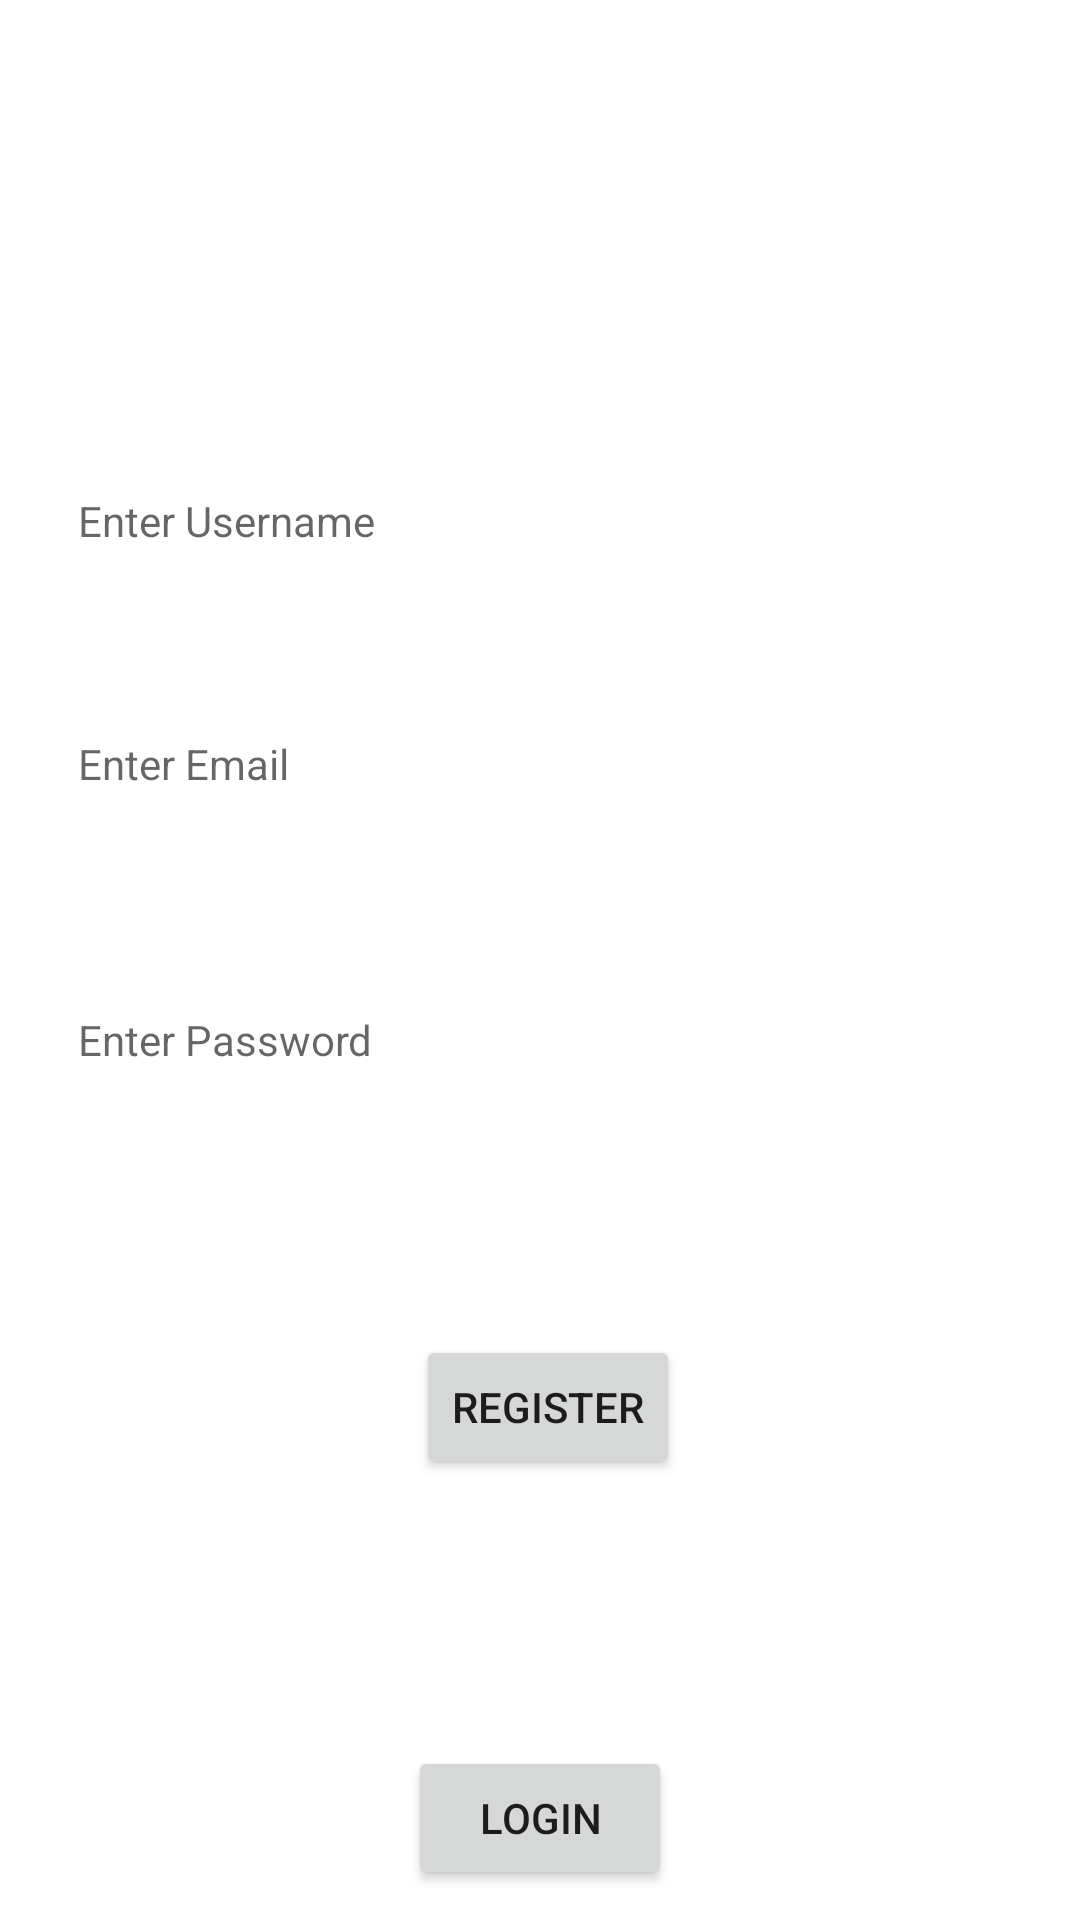

Here is an Android app screen rendered from its layout file. Give the layout XML and the strings, colors and styles it references.
<!-- AndroidManifest.xml: application theme Theme.Conduit -->
<!-- res/layout/fragment_register.xml -->
<?xml version="1.0" encoding="utf-8"?>
<androidx.constraintlayout.widget.ConstraintLayout xmlns:android="http://schemas.android.com/apk/res/android"
    xmlns:app="http://schemas.android.com/apk/res-auto"
    xmlns:tools="http://schemas.android.com/tools"
    android:layout_width="match_parent"
    android:layout_height="match_parent"
    android:padding="10dp"
    tools:context=".ui.fragment.RegisterFragment">


    <com.google.android.material.textfield.TextInputEditText
        android:id="@+id/register_username"
        android:layout_width="0dp"
        style="@style/Widget.MaterialComponents.TextInputLayout.OutlinedBox"
        android:layout_height="wrap_content"
        android:layout_marginTop="137dp"
        android:hint="Enter Username"
        android:inputType="textPersonName"
        app:layout_constraintEnd_toEndOf="parent"
        app:layout_constraintStart_toStartOf="parent"
        app:layout_constraintTop_toTopOf="parent" />

    <com.google.android.material.textfield.TextInputEditText
        android:id="@+id/register_email"
        android:layout_width="0dp"
        android:layout_height="wrap_content"
        android:layout_marginTop="28dp"
        android:hint="Enter Email"
        style="@style/Widget.MaterialComponents.TextInputLayout.OutlinedBox"
        android:inputType="textEmailAddress"
        app:layout_constraintEnd_toEndOf="parent"
        app:layout_constraintStart_toStartOf="parent"
        app:layout_constraintTop_toBottomOf="@+id/register_username" />

    <com.google.android.material.textfield.TextInputEditText
        android:id="@+id/register_password"
        android:layout_width="0dp"
        android:layout_height="wrap_content"
        android:inputType="textPassword"
        android:layout_marginTop="39dp"
        style="@style/Widget.MaterialComponents.TextInputLayout.OutlinedBox"
        android:hint="Enter Password"
        app:layout_constraintEnd_toEndOf="parent"
        app:layout_constraintStart_toStartOf="parent"
        app:layout_constraintTop_toBottomOf="@+id/register_email" />

    <Button
        android:id="@+id/loginBtn"
        android:layout_width="wrap_content"
        android:layout_height="wrap_content"
        android:text="Login"
        app:layout_constraintBottom_toBottomOf="parent"
        app:layout_constraintEnd_toEndOf="parent"
        app:layout_constraintStart_toStartOf="parent" />

    <Button
        android:id="@+id/registerBtn"
        android:layout_width="wrap_content"
        android:layout_height="wrap_content"
        android:layout_marginTop="72dp"
        android:text="Register"
        app:layout_constraintEnd_toEndOf="parent"
        app:layout_constraintHorizontal_bias="0.511"
        app:layout_constraintStart_toStartOf="parent"
        app:layout_constraintTop_toBottomOf="@+id/register_password" />


</androidx.constraintlayout.widget.ConstraintLayout>
<!-- resources referenced by this layout -->
<resources>
  <style name="Theme.Conduit" parent="Theme.MaterialComponents.Light.NoActionBar">
          <item name="colorPrimary">@color/colorPrimary</item>
          <item name="colorPrimaryVariant">@color/colorPrimary</item>
          <item name="colorOnPrimary">@color/white</item>
          <item name="android:statusBarColor" tools:targetApi="l">@color/colorAccent</item>
      </style>
  <color name="colorPrimary">#803c94</color>
  <color name="white">#FFFFFFFF</color>
  <color name="colorAccent">#936B9F</color>
</resources>
